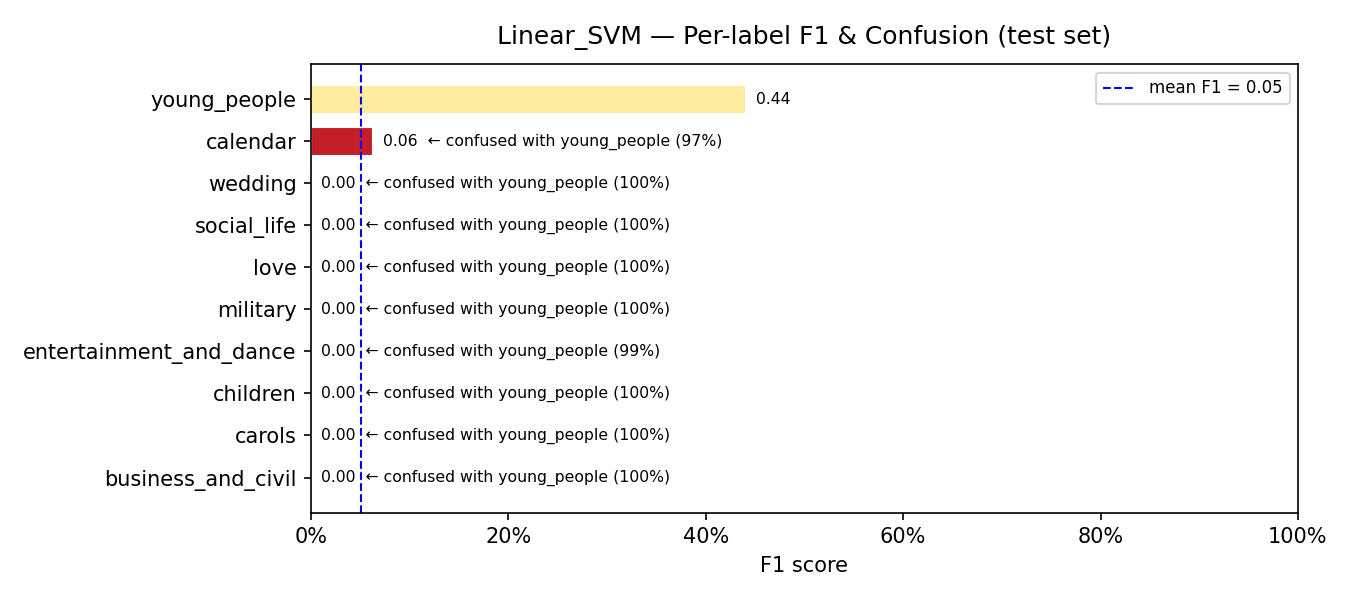

Data behind this chart, as committed beside it:
model, label, support, precision, recall, f1, confusion_rate, top_confused_with, top_confused_pct
Linear_SVM, business_and_civil, 77, 0.0, 0.0, 0.0, 1.0, young_people, 1.0
Linear_SVM, carols, 10, 0.0, 0.0, 0.0, 1.0, young_people, 1.0
Linear_SVM, children, 18, 0.0, 0.0, 0.0, 1.0, young_people, 1.0
Linear_SVM, entertainment_and_dance, 83, 0.0, 0.0, 0.0, 1.0, young_people, 0.988
Linear_SVM, military, 16, 0.0, 0.0, 0.0, 1.0, young_people, 1.0
Linear_SVM, love, 73, 0.0, 0.0, 0.0, 1.0, young_people, 1.0
Linear_SVM, social_life, 25, 0.0, 0.0, 0.0, 1.0, young_people, 1.0
Linear_SVM, wedding, 42, 0.0, 0.0, 0.0, 1.0, young_people, 1.0
Linear_SVM, calendar, 62, 1.0, 0.0323, 0.0625, 0.9677, young_people, 0.9677
Linear_SVM, young_people, 159, 0.2829, 1.0, 0.4411, 0.0, —, 0.0
